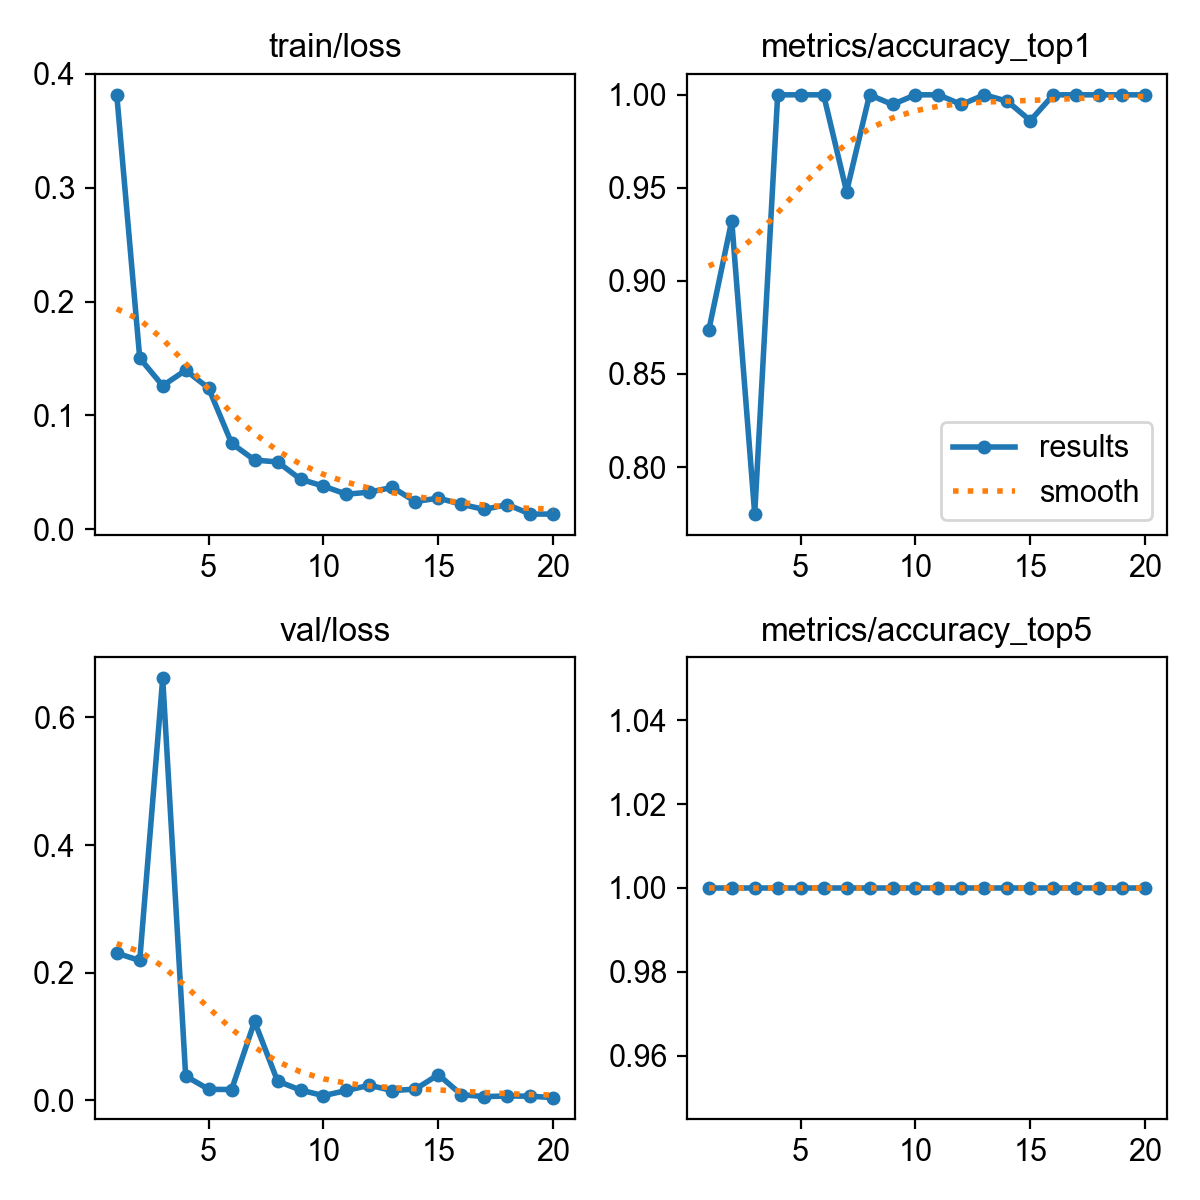

Data behind this chart, as committed beside it:
epoch, time, train/loss, metrics/accuracy_top1, metrics/accuracy_top5, val/loss, lr/pg0, lr/pg1, lr/pg2
1, 94.04, 0.3817, 0.8735, 1, 0.2306, 0.0004743, 0.0004743, 0.0004743
2, 190.7, 0.1504, 0.9324, 1, 0.2191, 0.0009035, 0.0009035, 0.0009035
3, 284.5, 0.126, 0.7747, 1, 0.6611, 0.001286, 0.001286, 0.001286
4, 377.6, 0.1397, 1, 1, 0.03811, 0.001217, 0.001217, 0.001217
5, 470.5, 0.1239, 1, 1, 0.01731, 0.001146, 0.001146, 0.001146
6, 563.1, 0.07547, 1, 1, 0.01692, 0.001075, 0.001075, 0.001075
7, 655.7, 0.06072, 0.948, 1, 0.1236, 0.001005, 0.001005, 0.001005
8, 748.5, 0.05912, 1, 1, 0.03015, 0.0009339, 0.0009339, 0.0009339
9, 841.2, 0.0439, 0.9948, 1, 0.01611, 0.0008631, 0.0008631, 0.0008631
10, 934.5, 0.03782, 1, 1, 0.00734, 0.0007924, 0.0007924, 0.0007924
11, 1027, 0.03076, 1, 1, 0.01546, 0.0007216, 0.0007216, 0.0007216
12, 1118, 0.03253, 0.9948, 1, 0.02362, 0.0006509, 0.0006509, 0.0006509
13, 1211, 0.03675, 1, 1, 0.01535, 0.0005802, 0.0005802, 0.0005802
14, 1307, 0.02428, 0.9965, 1, 0.01756, 0.0005094, 0.0005094, 0.0005094
15, 1401, 0.02732, 0.9861, 1, 0.04017, 0.0004387, 0.0004387, 0.0004387
16, 1496, 0.02194, 1, 1, 0.00901, 0.000368, 0.000368, 0.000368
17, 1588, 0.01734, 1, 1, 0.00581, 0.0002972, 0.0002972, 0.0002972
18, 1679, 0.02167, 1, 1, 0.00691, 0.0002265, 0.0002265, 0.0002265
19, 1773, 0.01332, 1, 1, 0.0065, 0.0001558, 0.0001558, 0.0001558
20, 1864, 0.01327, 1, 1, 0.00433, 8.50255e-05, 8.50255e-05, 8.50255e-05
